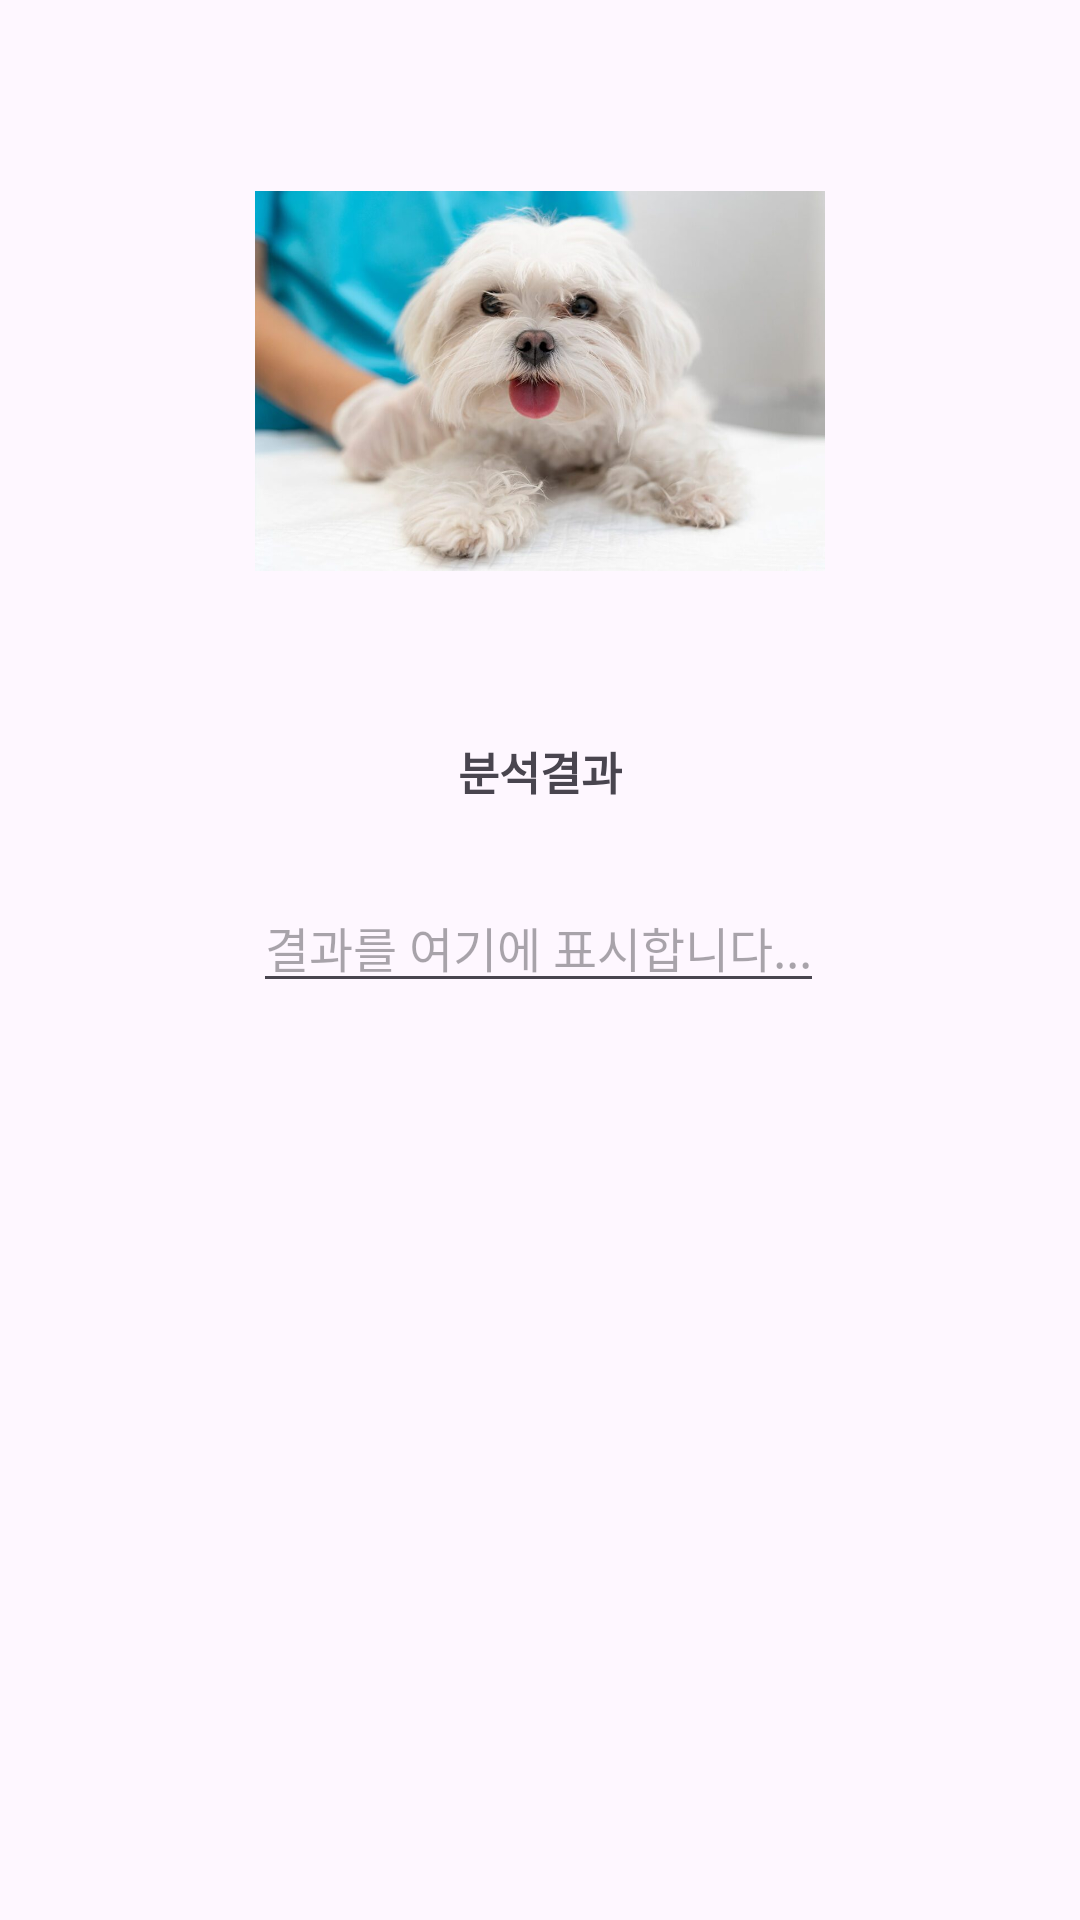

Produce the Android XML layout that renders to this screen, including the resource entries it uses.
<!-- AndroidManifest.xml: application theme Theme.DogTranslate_Demo -->
<!-- res/layout/activity_analysis_result.xml -->
<?xml version="1.0" encoding="utf-8"?>
<androidx.constraintlayout.widget.ConstraintLayout xmlns:android="http://schemas.android.com/apk/res/android"
    xmlns:app="http://schemas.android.com/apk/res-auto"
    xmlns:tools="http://schemas.android.com/tools"
    android:id="@+id/main"
    android:layout_width="match_parent"
    android:layout_height="match_parent"
    android:orientation="vertical"
    tools:context=".AnalysisResultActivity">

    

    










    

    

    <ImageView
        android:id="@+id/user_imageView_puppy"
        android:layout_width="190dp"
        android:layout_height="190dp"
        android:layout_gravity="center"
        android:layout_marginTop="32dp"
        app:layout_constraintEnd_toEndOf="parent"
        app:layout_constraintStart_toStartOf="parent"
        app:layout_constraintTop_toTopOf="parent"
        app:srcCompat="@drawable/ubdong" />

    <TextView
        android:id="@+id/resultTextView"
        android:layout_width="wrap_content"
        android:layout_height="52dp"
        android:layout_gravity="center"
        android:layout_marginTop="8dp"
        android:padding="16dp"
        android:text="분석결과"
        android:textAlignment="center"
        android:textSize="15sp"
        android:textStyle="bold"
        app:layout_constraintEnd_toEndOf="parent"
        app:layout_constraintStart_toStartOf="parent"
        app:layout_constraintTop_toBottomOf="@+id/user_imageView_puppy" />

    <EditText
        android:id="@+id/edit_analysis_result"
        android:layout_width="wrap_content"
        android:layout_height="wrap_content"
        android:layout_marginTop="12dp"
        android:hint="결과를 여기에 표시합니다..."
        android:textSize="16sp"
        app:layout_constraintEnd_toEndOf="parent"
        app:layout_constraintHorizontal_bias="0.497"
        app:layout_constraintStart_toStartOf="parent"
        app:layout_constraintTop_toBottomOf="@+id/resultTextView" />

</androidx.constraintlayout.widget.ConstraintLayout>
<!-- resources referenced by this layout -->
<resources>
  <!-- drawable ubdong: jpg bitmap (drawable, 55023 bytes) -->
  <style name="Theme.DogTranslate_Demo" parent="Base.Theme.DogTranslate_Demo" />
  <style name="Base.Theme.DogTranslate_Demo" parent="Theme.Material3.DayNight.NoActionBar">
          
          
      </style>
</resources>
